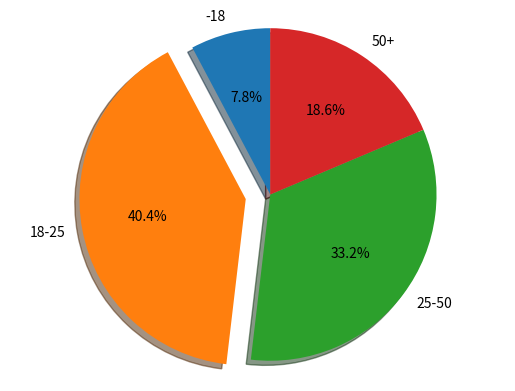

Write Python code to recreate this figure.
#!/usr/bin/env python
#-*- coding: utf-8 -*-
#-------------------------------------------------------------------------------
# Name:        matplotlib camembert
# Purpose:
#
# Author:      Jean
# http://apprendre-python.com/page-creer-graphiques-scientifiques-python-apprendre
# Created:     23/01/2018
# Copyright:   (c) Jean 2018
# Licence:     <your licence>
#-------------------------------------------------------------------------------
import matplotlib.pyplot as plt
name = ['-18', '18-25', '25-50', '50+']
data = [5000, 26000, 21400, 12000]

explode=(0, 0.15, 0, 0)
plt.pie(data, explode=explode, labels=name, autopct='%1.1f%%', startangle=90, shadow=True)
plt.axis('equal')
plt.show()

def main():
    pass

if __name__ == '__main__':
    main()
